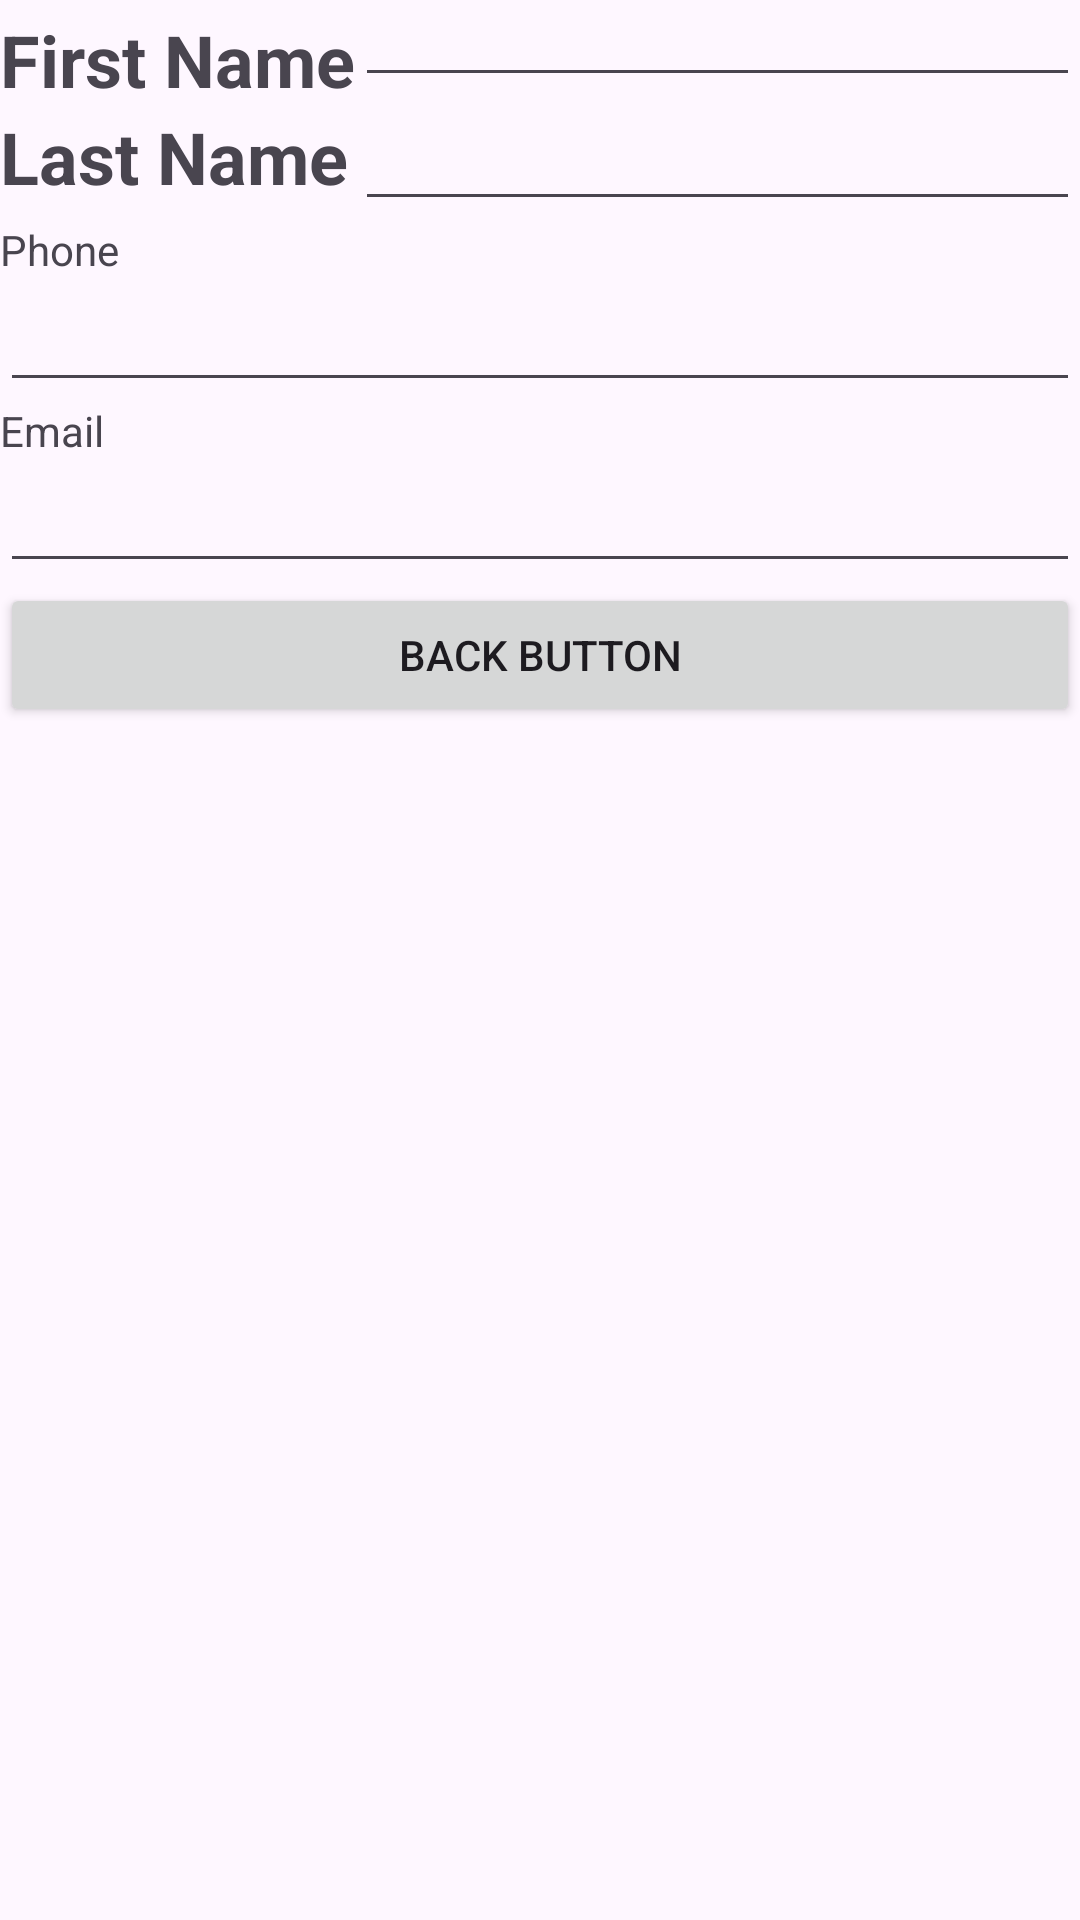

The Android layout XML behind this screen, and the referenced resources:
<!-- AndroidManifest.xml: application theme Theme.ConntactApp -->
<!-- res/layout/activity_contact_details.xml -->
<?xml version="1.0" encoding="utf-8"?>
<ScrollView xmlns:android="http://schemas.android.com/apk/res/android"
    xmlns:app="http://schemas.android.com/apk/res-auto"
    xmlns:tools="http://schemas.android.com/tools"
    android:layout_width="wrap_content"
    android:layout_height="match_parent">
    <LinearLayout
        android:layout_width="wrap_content"
    android:layout_height="match_parent"
    android:orientation="vertical"
    tools:context=".ContactDetails">

    <TableLayout
        android:layout_width="match_parent"
        android:layout_height="wrap_content"
        android:stretchColumns="1">

        <TableRow>

            <TextView
                android:id="@+id/firstNameTextView"
                android:layout_width="wrap_content"
                android:layout_height="wrap_content"
                android:text="First Name"
                android:textIsSelectable="true"
                android:textSize="24sp"
                android:textStyle="bold"
                tools:text="@string/fname" />

            <EditText
                android:id="@+id/firstnameEditText"
                android:layout_width="match_parent"
                android:layout_height="match_parent" />
        </TableRow>

        <TableRow>

            <TextView
                android:id="@+id/lastNameTextView"
                android:layout_width="wrap_content"
                android:layout_height="wrap_content"
                android:text="Last Name"
                android:textSize="24sp"
                android:textStyle="bold"
                tools:text="@string/lname" />

            <EditText
                android:id="@+id/lastnameEditText"
                android:layout_width="match_parent"
                android:layout_height="wrap_content" />
        </TableRow>


    </TableLayout>

    <LinearLayout
        android:layout_width="match_parent"
        android:layout_height="match_parent"
        android:orientation="vertical">

        <TextView
            android:id="@+id/textView2"
            android:layout_width="match_parent"
            android:layout_height="wrap_content"
            android:text="Phone"
            tools:text="@string/phone" />

        <EditText
            android:id="@+id/editTextPhone"
            android:layout_width="match_parent"
            android:layout_height="wrap_content"
            android:ems="10"
            android:inputType="phone" />

        <TextView
            android:id="@+id/textView3"
            android:layout_width="match_parent"
            android:layout_height="wrap_content"
            android:text="Email"
            tools:text="@string/email" />

        <EditText
            android:id="@+id/editTextTextEmailAddress"
            android:layout_width="match_parent"
            android:layout_height="wrap_content"
            android:ems="10"
            android:inputType="textEmailAddress" />

        <Button
            android:id="@+id/backbutton"
            android:layout_width="match_parent"
            android:layout_height="wrap_content"
            android:text="Back Button" />

    </LinearLayout>
</LinearLayout>
</ScrollView>
<!-- resources referenced by this layout -->
<resources>
  <string name="email">Email:</string>
  <string name="fname">First Name</string>
  <string name="lname">Last Name</string>
  <string name="phone">Phone:</string>
  <style name="Theme.ConntactApp" parent="Base.Theme.ConntactApp" />
  <style name="Base.Theme.ConntactApp" parent="Theme.Material3.DayNight.NoActionBar">
          
          
      </style>
</resources>
